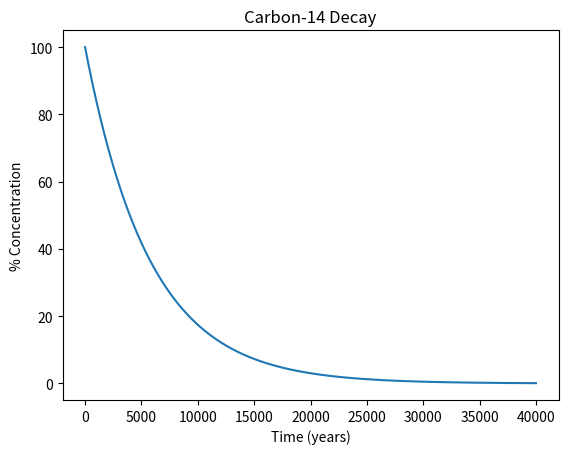
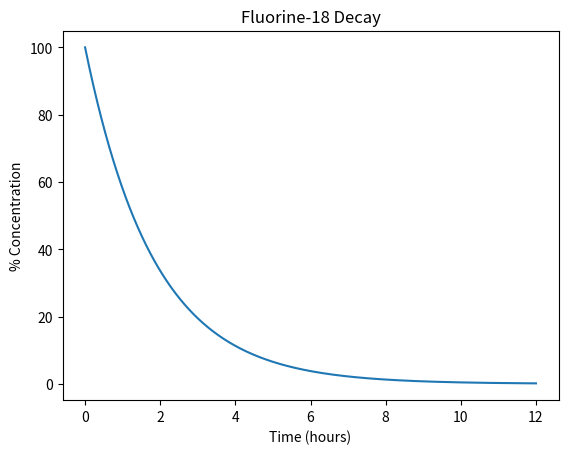

The matplotlib source for these figures, in order:
# Cell 1
import matplotlib.pyplot as plt
from scipy.integrate import solve_ivp

# Cell 2
def model(time, state_vector, tau):
    # Unpack current state vector
    n = state_vector
    # Express differential equation
    d_n = -n / tau
    return d_n

# Cell 3
def plot_decay(element, time_scale, final_time, half_life):
    # Numerically estimate the differential equation
    sol = solve_ivp(
        model,
        (0, final_time),  # tuple of time span
        [100],  # initial state vector = 100% concentration
        max_step=final_time / 1000,  # maximum time step
        args=(half_life,),  # tuple of constants used in ODE
    )
    # Retrieve results of the solution
    time_steps = sol.t
    (nuclei,) = sol.y
    # Plot the time values and the nuclei concentrations
    plt.figure()
    plt.plot(time_steps, nuclei)
    plt.title(f"{element} Decay")
    plt.xlabel(f"Time ({time_scale})")
    plt.ylabel("% Concentration")
    plt.show()

# Cell 4
plot_decay("Carbon-14", "years", 40_000, 5_730)

# Cell 5
plot_decay("Fluorine-18", "hours", 12, 110 / 60)